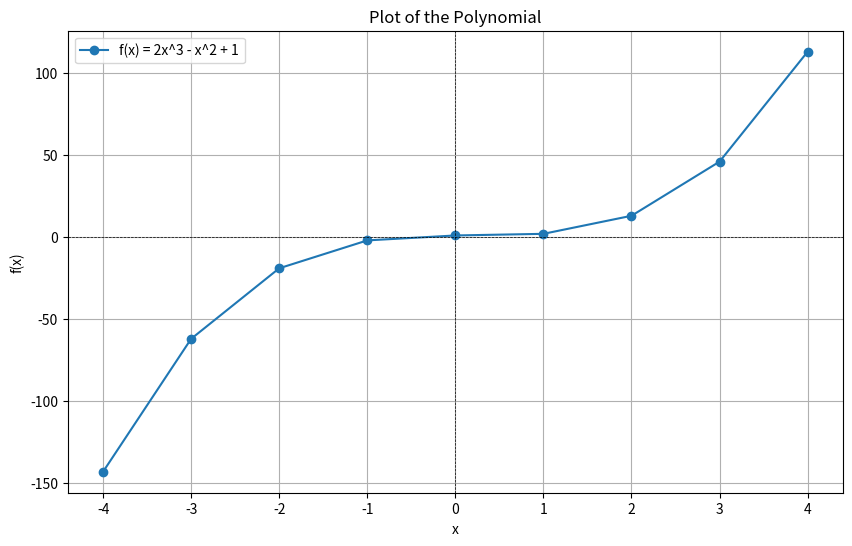

Reproduce this figure in Python.
import numpy as np
import matplotlib.pyplot as plt

# Define the coefficients of the polynomial
# For example, let's define f(x) = 2x^3 - x^2 + 1
coefficients = [2, -1, 0, 1]  # This corresponds to 2x^3 - 1x^2 + 0x + 1

# Define the range of x values
X = np.array([-4, -3, -2, -1, 0, 1, 2, 3, 4])

# Evaluate the polynomial at each value of X
Y = np.polyval(coefficients, X)

# Plot the polynomial
plt.figure(figsize=(10, 6))
plt.plot(X, Y, label='f(x) = 2x^3 - x^2 + 1', marker='o')
plt.axhline(0, color='black',linewidth=0.5, ls='--')
plt.axvline(0, color='black',linewidth=0.5, ls='--')
plt.title('Plot of the Polynomial')
plt.xlabel('x')
plt.ylabel('f(x)')
plt.grid()
plt.legend()
plt.show()

